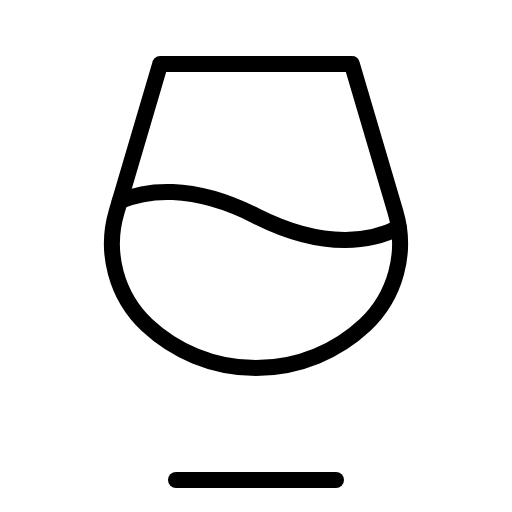
t = 0.00 s
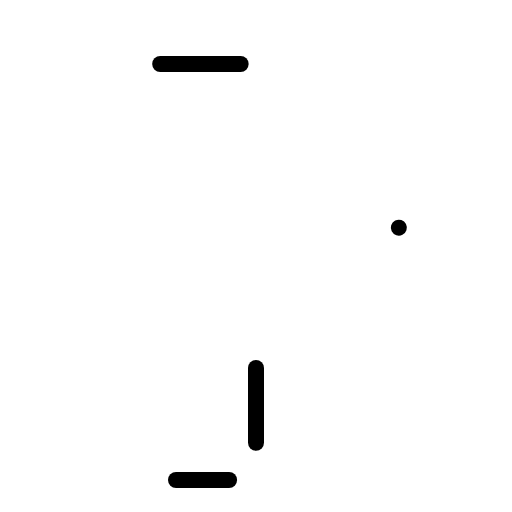
t = 0.90 s
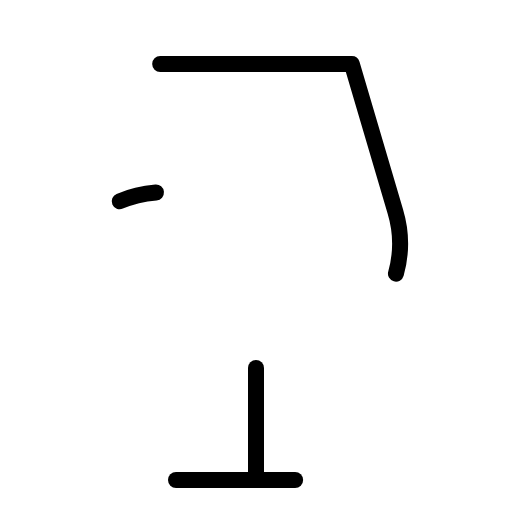
t = 1.28 s
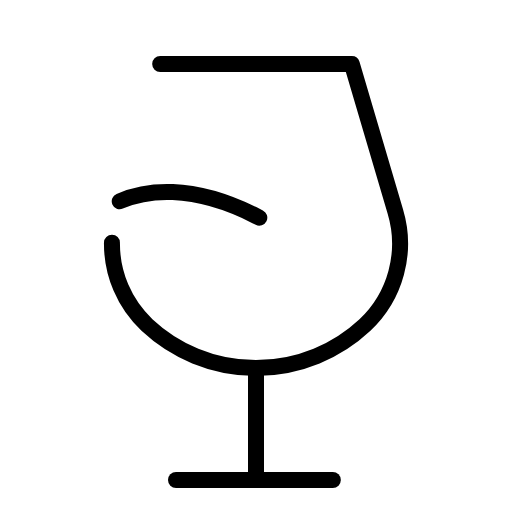
t = 1.65 s
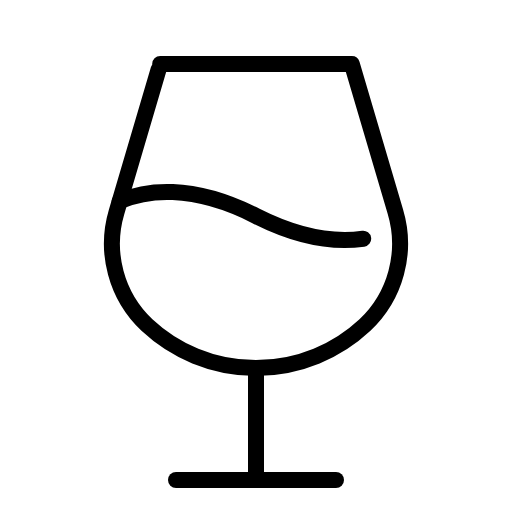
t = 2.03 s
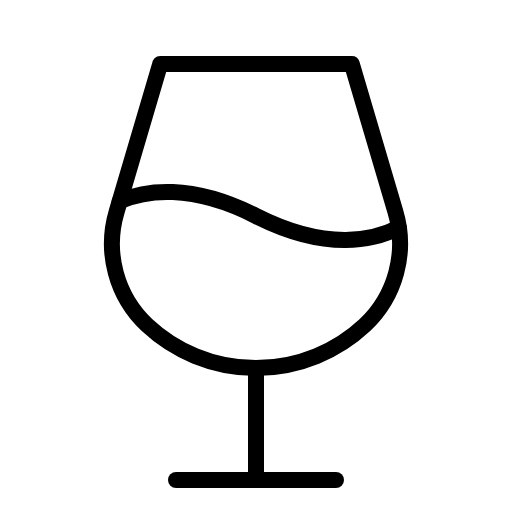
t = 2.40 s

The animated SVG that drew these frames (rendered in a browser with its animation timeline set to each time). Animation: 1 CSS @keyframes rule; one cycle of 2.40 s.

<svg xmlns="http://www.w3.org/2000/svg" viewBox="0 0 256 256">
  <style>
    .draw-line {
      stroke-dasharray: 1;
      stroke-dashoffset: 0;
    }
    svg:hover .draw-line {
      animation: phosphor-draw-in 1.5s ease-in-out forwards;
    }
    @keyframes phosphor-draw-in {
      from { stroke-dashoffset: 1; }
      to { stroke-dashoffset: 0; }
    }
  </style><rect width="256" height="256" fill="none"/><line x1="128" y1="184" x2="128" y2="240" fill="none" stroke="currentColor" stroke-linecap="round" stroke-linejoin="round" stroke-width="8" class="draw-line" pathLength="1" style="animation-delay: 0s"/><line x1="88" y1="240" x2="168" y2="240" fill="none" stroke="currentColor" stroke-linecap="round" stroke-linejoin="round" stroke-width="8" class="draw-line" pathLength="1" style="animation-delay: 0.3s"/><path d="M80.09,32h95.82l21.79,73.93a55.84,55.84,0,0,1-15.22,56.56,79.76,79.76,0,0,1-109,0A55.86,55.86,0,0,1,58.3,105.93Z" fill="none" stroke="currentColor" stroke-linecap="round" stroke-linejoin="round" stroke-width="8" class="draw-line" pathLength="1" style="animation-delay: 0.6s"/><path d="M59.86,100.62C72.49,95.21,95.2,91.4,128,108c35.86,18.16,59.67,11.89,71.42,5.84" fill="none" stroke="currentColor" stroke-linecap="round" stroke-linejoin="round" stroke-width="8" class="draw-line" pathLength="1" style="animation-delay: 0.9s"/></svg>
